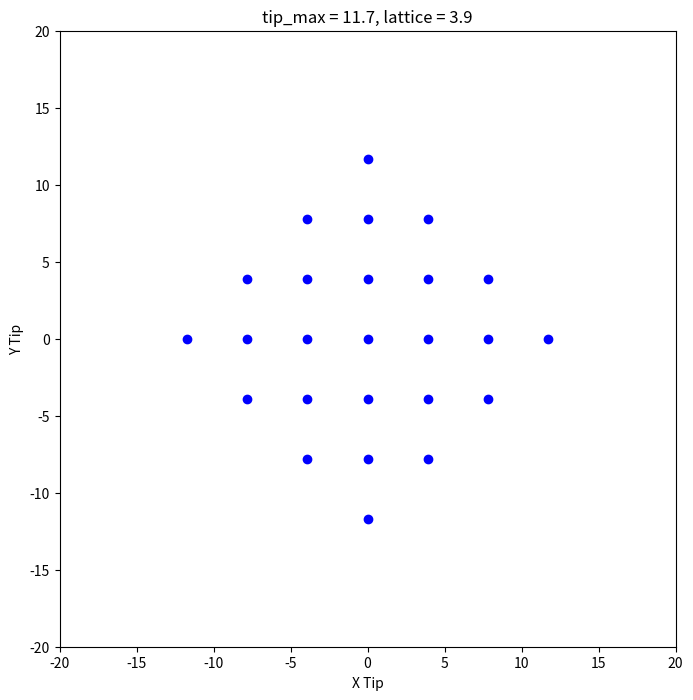

The script that saved this image:
import numpy as np
import matplotlib.pyplot as plt

# 변수
tip_boundary_index = 3
tip_lattice = 3.9
tip_boundary = tip_boundary_index * tip_lattice

# 1차원 x좌표와 y좌표 배열 생성
x_values = np.arange(-tip_boundary, tip_boundary + tip_lattice, tip_lattice)
y_values = np.arange(tip_boundary, -tip_boundary - tip_lattice, -tip_lattice)

# 2차원 격자 형태의 x좌표와 y좌표 배열 생성
x_tip, y_tip = np.meshgrid(x_values, y_values)

# 조건 계산
# condition_array = np.sqrt(x_tip**2 + y_tip**2)  # 원
condition_array = np.abs(x_tip) + np.abs(y_tip)  # 마름모

# mask_array: 조건에 맞으면 True, 아니면 False
mask_array = condition_array <= tip_boundary + 0.01  # 원이나 마름모
# mask_array = np.ones_like(x_tip, dtype=bool)  # 네모

# 그래프 그리기
plt.figure(figsize=(8, 8))
plt.scatter(x_tip[mask_array], y_tip[mask_array], c='b', marker='o')

# 축 레이블 설정
plt.xlabel('X Tip')
plt.ylabel('Y Tip')
plt.title(f'tip_max = {tip_boundary}, lattice = {tip_lattice}')

# x축과 y축의 범위 설정
axes_limit = 20
plt.xlim(-axes_limit, axes_limit)
plt.ylim(-axes_limit, axes_limit)

# 축의 비율을 동일하게 설정하여 정사각형 모양의 그래프를 생성
plt.gca().set_aspect('equal', adjustable='box')

# 그래프 보여주기
plt.show()
